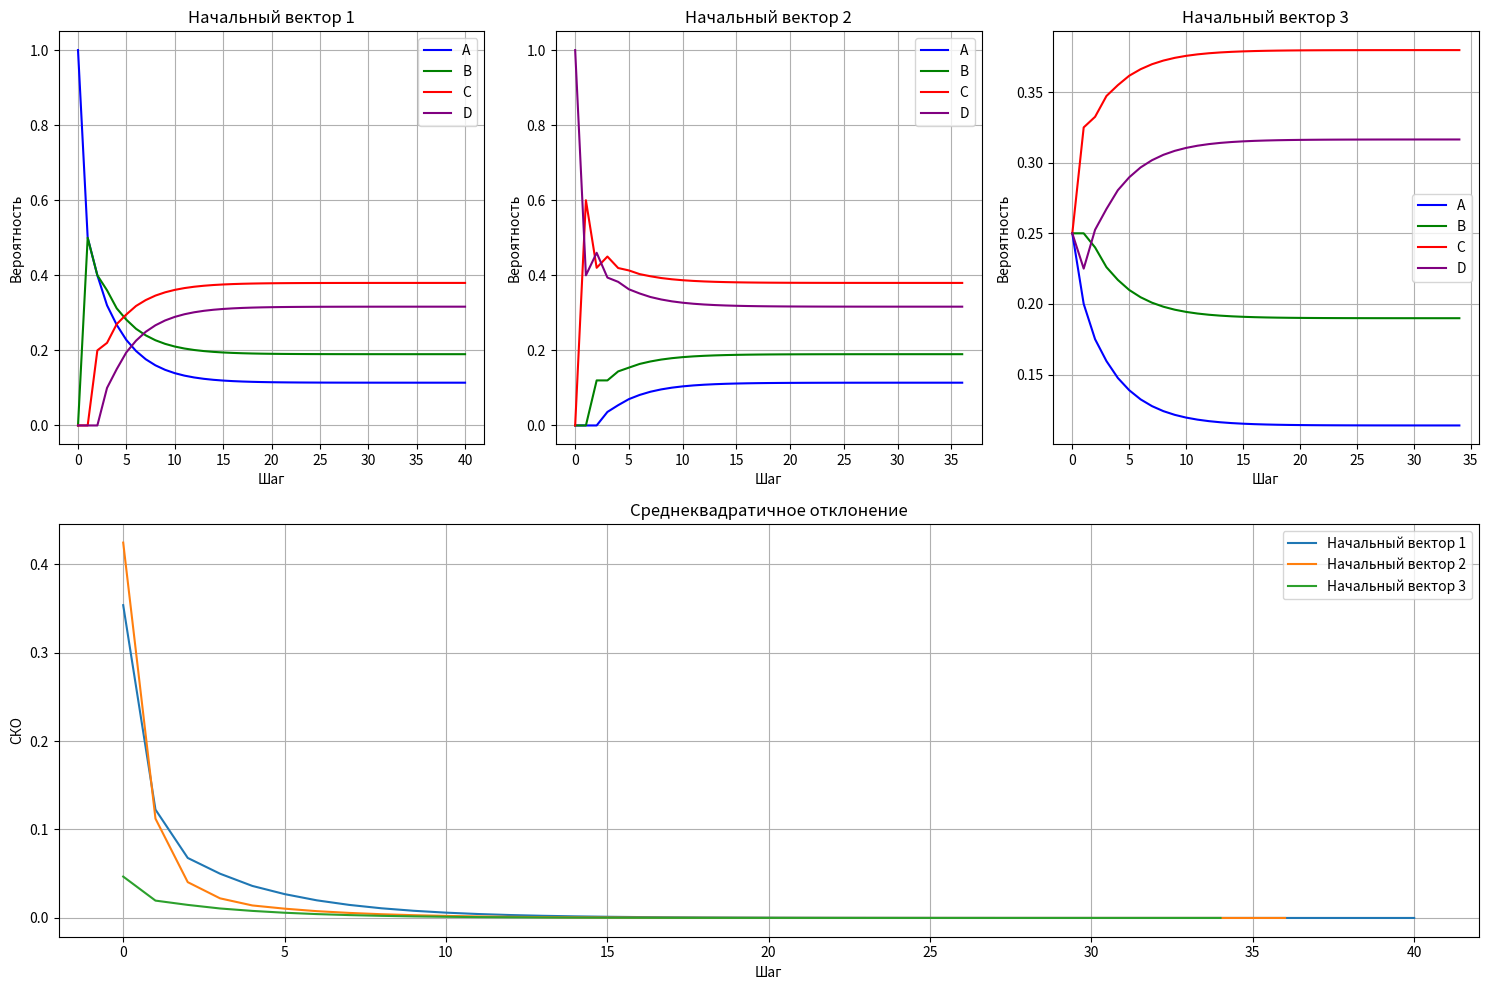

The matplotlib source for this figure:
import numpy as np
import matplotlib.pyplot as plt

states = ['A', 'B', 'C', 'D']

P = np.array([
    [0.5, 0.5, 0.0, 0.0],  # A
    [0.3, 0.3, 0.4, 0.0],  # B
    [0.0, 0.2, 0.3, 0.5],  # C
    [0.0, 0.0, 0.6, 0.4]   # D
])

def simulate_markov_chain(initial_vec, P, epsilon=1e-6, max_steps=1000):
    old_vec = np.array(initial_vec)
    history = [old_vec.copy()]
    rmse_history = []
    
    for _ in range(max_steps):
        new_vec = old_vec @ P
        rmse = np.sqrt(np.mean((new_vec - old_vec)**2))
        rmse_history.append(rmse)
        
        if rmse < epsilon:
            break
            
        old_vec = new_vec.copy()
        history.append(old_vec)
        
    return np.array(history), rmse_history

initial_vectors = [
    np.array([1, 0, 0, 0]),
    np.array([0, 0, 0, 1]),
    np.array([0.25, 0.25, 0.25, 0.25])
]

results = []
for vec in initial_vectors:
    hist, rmse = simulate_markov_chain(vec, P)
    results.append((hist, rmse))

plt.figure(figsize=(15, 10))
colors = ['blue', 'green', 'red', 'purple']

for i, (hist, rmse) in enumerate(results):
    plt.subplot(2, 3, i+1)
    for state in range(4):
        plt.plot(hist[:, state], color=colors[state], label=states[state])
    plt.title(f'Начальный вектор {i+1}')
    plt.xlabel('Шаг')
    plt.ylabel('Вероятность')
    plt.legend()
    plt.grid()

plt.subplot(2, 1, 2)
for i, (_, rmse) in enumerate(results):
    plt.plot(rmse, label=f'Начальный вектор {i+1}')
plt.title('Среднеквадратичное отклонение')
plt.xlabel('Шаг')
plt.ylabel('СКО')
plt.legend()
plt.grid()
plt.tight_layout()
plt.show()

n_states = 4
A = P.T - np.eye(n_states)
A[-1, :] = 1
b = np.zeros(n_states)
b[-1] = 1

stationary = np.linalg.solve(A, b)
print(f'Аналитическое стационарное распределение:\n {stationary.round(4)}')

print('\nСравнение с моделированием:')
for i, (hist, _) in enumerate(results):
    simulated = hist[-1].round(4)
    diff = np.abs(simulated - stationary).sum()
    print(f'Вектор {i+1}: {simulated} | Разница: {diff:.4f}')